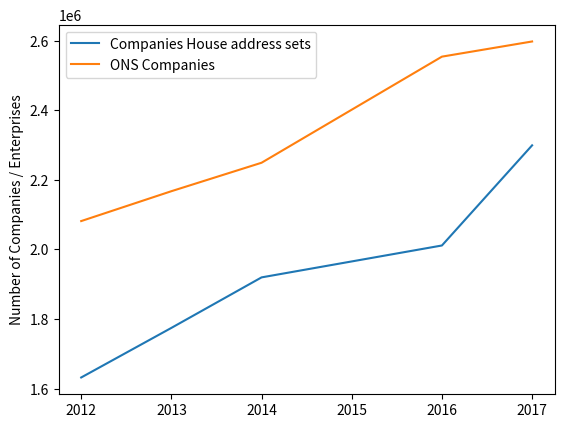

Recreate this plot in Python.
import matplotlib.pyplot as plt


def main():
	years = [2012, 2013, 2014, 2016, 2017]
	#companies_house_companies = [2995776, 3224648, 3419079, 3782463, 3983372]
	companies_house_no_repeated_address = [1631977, 1774548, 1919786, 2011493, 2299449]
	ons_companies = [2081695, 2167580, 2249415, 2554510, 2598095]

	plt.plot(years, companies_house_no_repeated_address, label='Companies House address sets')
	plt.plot(years, ons_companies, label='ONS Companies')
	plt.legend()
	plt.ylabel('Number of Companies / Enterprises')
	plt.savefig('companies_house_vs_ons_no_repeats.png')
	plt.show()

if __name__ == '__main__':
	main()
